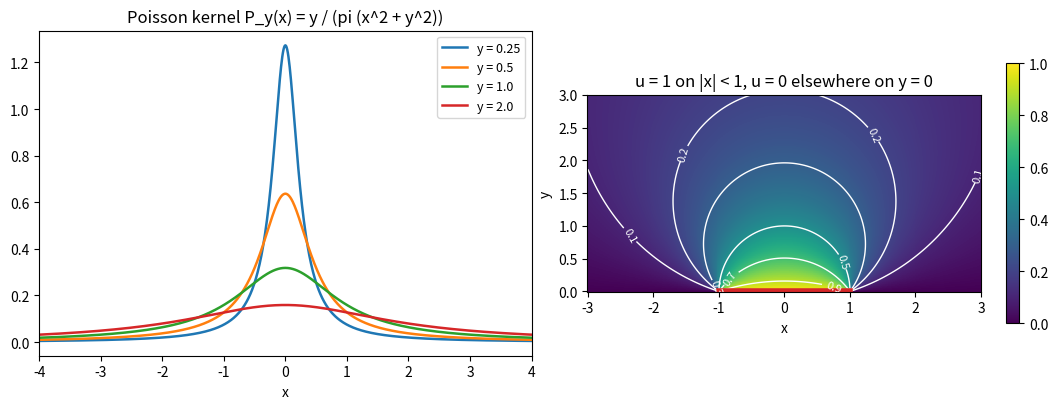

Here is the Python script that generated this plot:
"""Dirichlet problem in the upper half-plane: Poisson kernel and the solution for indicator boundary data."""

import numpy as np
import matplotlib.pyplot as plt

fig, axes = plt.subplots(1, 2, figsize=(11, 4.2))

ax = axes[0]
x = np.linspace(-4, 4, 801)
for i, y in enumerate([0.25, 0.5, 1.0, 2.0]):
    ax.plot(x, y / (np.pi * (x**2 + y**2)), color=f"C{i}", lw=1.8, label=f"y = {y}")
ax.set_xlim(-4, 4)
ax.set_xlabel("x")
ax.set_title("Poisson kernel P_y(x) = y / (pi (x^2 + y^2))")
ax.legend(fontsize=9)

ax = axes[1]
X, Y = np.meshgrid(np.linspace(-3, 3, 400), np.linspace(1e-3, 3, 300))
U = (np.arctan((1 - X) / Y) + np.arctan((1 + X) / Y)) / np.pi
pc = ax.pcolormesh(X, Y, U, cmap="viridis", vmin=0, vmax=1, shading="auto")
cs = ax.contour(X, Y, U, levels=[0.1, 0.2, 0.3, 0.5, 0.7, 0.9], colors="w", linewidths=1)
ax.clabel(cs, fontsize=8, fmt="%.1f")
ax.plot([-1, 1], [0, 0], color="C3", lw=4)
ax.set_aspect("equal")
ax.set_xlabel("x")
ax.set_ylabel("y")
ax.set_title("u = 1 on |x| < 1, u = 0 elsewhere on y = 0")
fig.colorbar(pc, ax=ax, shrink=0.8)
fig.tight_layout()
